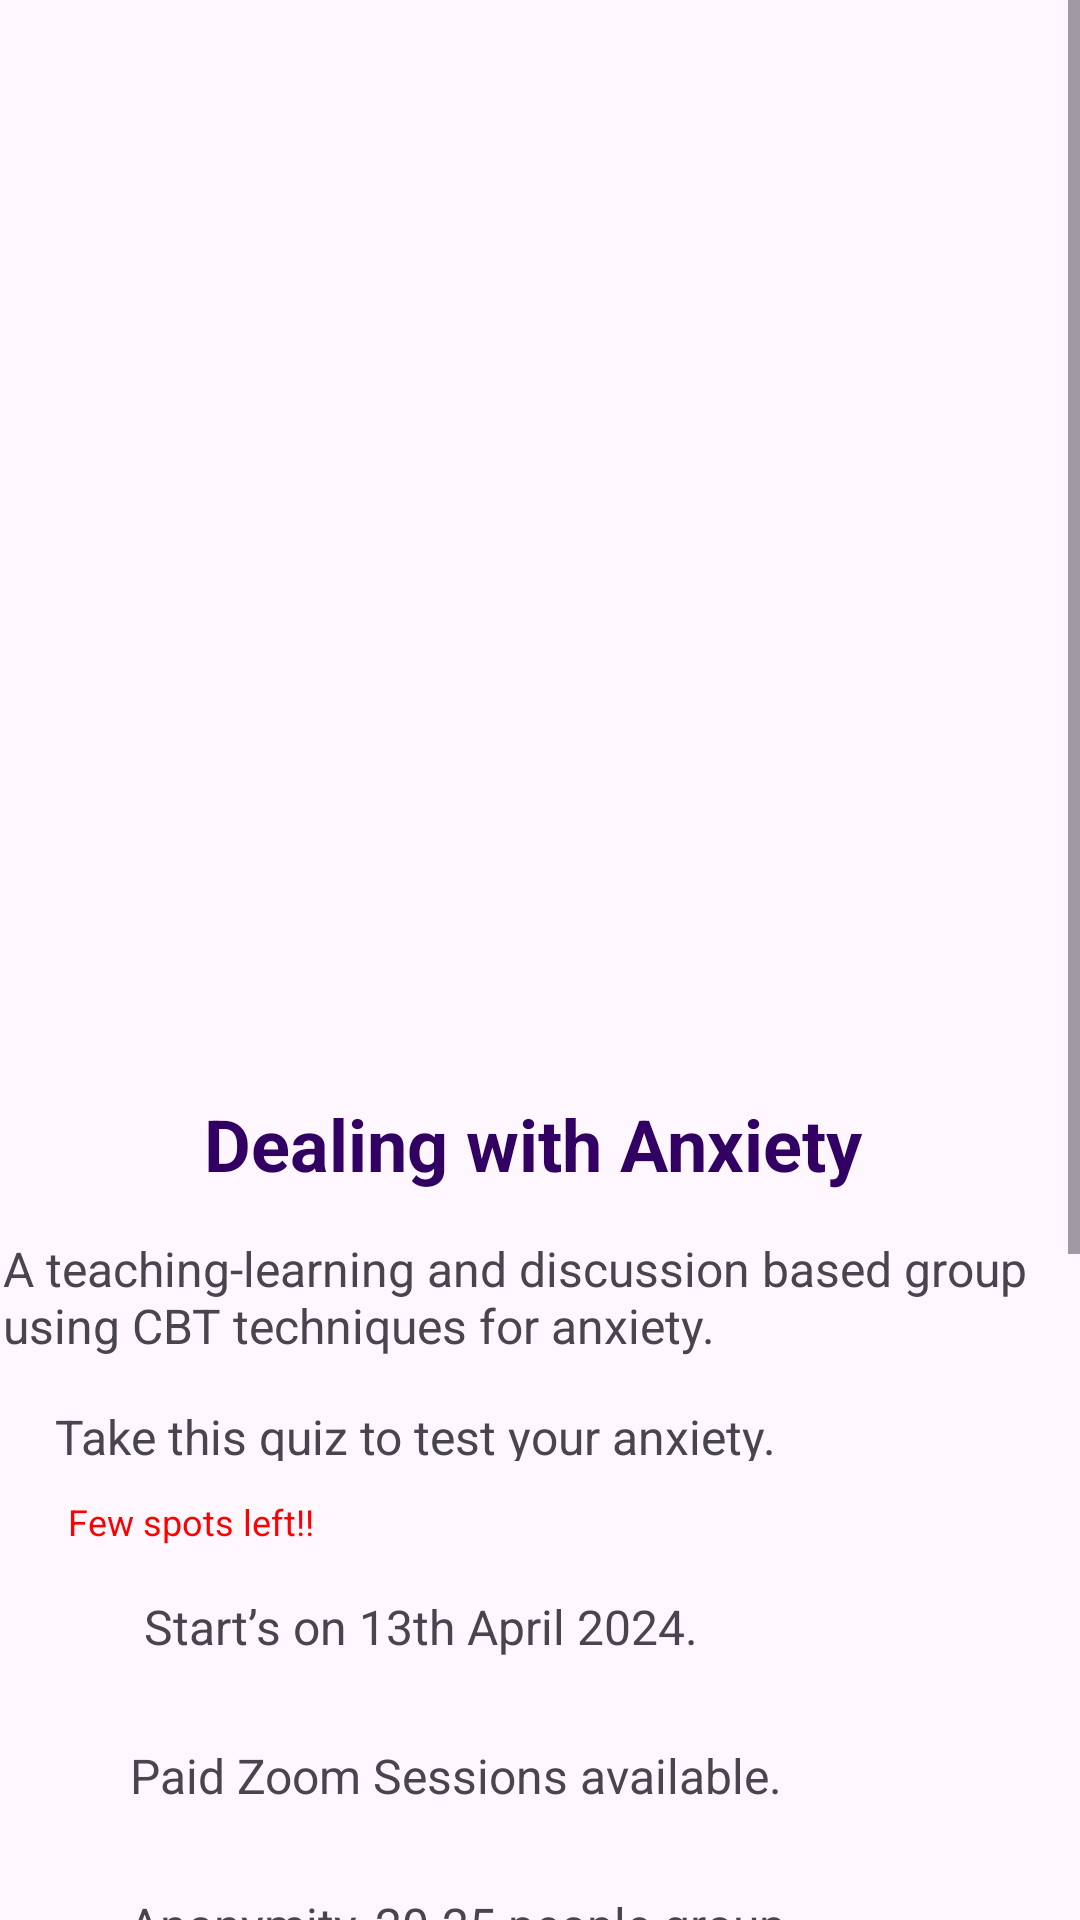

Produce the Android XML layout that renders to this screen, including the resource entries it uses.
<!-- AndroidManifest.xml: application theme Theme.CalmshpereF1 -->
<!-- res/layout/anxiety_community_page.xml -->
<?xml version="1.0" encoding="utf-8"?>
<ScrollView xmlns:android="http://schemas.android.com/apk/res/android"

    xmlns:app="http://schemas.android.com/apk/res-auto"
    android:layout_width="match_parent"
    android:layout_height="match_parent"
    android:id="@+id/main"
    xmlns:tools="http://schemas.android.com/tools"
    tools:layout_editor_absoluteX="1dp"
    tools:layout_editor_absoluteY="1dp"
    android:fillViewport="true">


    <androidx.constraintlayout.widget.ConstraintLayout
        android:layout_width="match_parent"
        android:layout_height="match_parent">


        <TextView
            android:id="@+id/anxi"
            android:layout_width="224dp"
            android:layout_height="36dp"
            android:layout_marginTop="16dp"
            android:text="@string/dealing_with_anxiety"
            android:textSize="24sp"
            android:textStyle="bold"
            android:textColor="#310062"
            app:layout_constraintEnd_toEndOf="parent"
            app:layout_constraintStart_toStartOf="parent"
            app:layout_constraintTop_toBottomOf="@+id/imageView10" />



        <ImageView
            android:id="@+id/imageView10"
            android:layout_width="361dp"
            android:layout_height="329dp"
            android:layout_marginStart="20dp"
            android:layout_marginTop="20dp"
            android:layout_marginEnd="20dp"
            android:scaleType="center"
            app:layout_constraintEnd_toEndOf="parent"
            app:layout_constraintStart_toStartOf="parent"
            app:layout_constraintTop_toTopOf="parent"
            app:srcCompat="@drawable/anxietypic" />



        <TextView
            android:id="@+id/textView28"
            android:layout_width="358dp"
            android:layout_height="40dp"
            android:layout_marginStart="20dp"
            android:layout_marginTop="412dp"
            android:layout_marginEnd="20dp"
            android:text="@string/a_teaching_learning_and_discussion_based_group_using_cbt_techniques_for_anxiety"
            android:textSize="16sp"
            app:layout_constraintEnd_toEndOf="parent"
            app:layout_constraintStart_toStartOf="parent"
            app:layout_constraintTop_toTopOf="parent" />

        <TextView
            android:id="@+id/textView29"
            android:layout_width="249dp"
            android:layout_height="19dp"
            android:layout_marginTop="16dp"
            android:text="@string/take_this_quiz_to_test_your_anxiety"
            android:textSize="16sp"
            app:layout_constraintEnd_toEndOf="parent"
            app:layout_constraintHorizontal_bias="0.166"
            app:layout_constraintStart_toStartOf="parent"
            app:layout_constraintTop_toBottomOf="@+id/textView28" />

        <TextView
            android:id="@+id/textView30"
            android:layout_width="wrap_content"
            android:layout_height="wrap_content"
            android:layout_marginTop="12dp"
            android:text="@string/few_spots_left"
            android:textColor="#FF0000"
            android:textSize="12sp"
            app:layout_constraintEnd_toEndOf="parent"
            app:layout_constraintHorizontal_bias="0.082"
            app:layout_constraintStart_toStartOf="parent"
            app:layout_constraintTop_toBottomOf="@+id/textView29" />

        <TextView
            android:id="@+id/textView31"
            android:layout_width="wrap_content"
            android:layout_height="wrap_content"
            android:layout_marginTop="16dp"
            android:text="@string/start_s_on_13th_april_2024"
            android:textSize="16sp"
            app:layout_constraintEnd_toEndOf="parent"
            app:layout_constraintHorizontal_bias="0.273"
            app:layout_constraintStart_toStartOf="parent"
            app:layout_constraintTop_toBottomOf="@+id/textView30" />

        <TextView
            android:id="@+id/textView32"
            android:layout_width="wrap_content"
            android:layout_height="wrap_content"
            android:layout_marginTop="28dp"
            android:text="@string/paid_zoom_sessions_available"
            android:textSize="16sp"
            app:layout_constraintEnd_toEndOf="parent"
            app:layout_constraintHorizontal_bias="0.304"
            app:layout_constraintStart_toStartOf="parent"
            app:layout_constraintTop_toBottomOf="@+id/textView31" />

        <TextView
            android:id="@+id/textView33"
            android:layout_width="wrap_content"
            android:layout_height="wrap_content"
            android:layout_marginTop="28dp"
            android:text="@string/anonymity_20_25_people_group"
            android:textSize="16sp"
            app:layout_constraintEnd_toEndOf="parent"
            app:layout_constraintHorizontal_bias="0.315"
            app:layout_constraintStart_toStartOf="parent"
            app:layout_constraintTop_toBottomOf="@+id/textView32" />

        <TextView
            android:id="@+id/textView34"
            android:layout_width="wrap_content"
            android:layout_height="wrap_content"
            android:layout_marginTop="28dp"
            android:text="@string/led_by_specialists"
            android:textSize="16sp"
            app:layout_constraintEnd_toEndOf="parent"
            app:layout_constraintHorizontal_bias="0.212"
            app:layout_constraintStart_toStartOf="parent"
            app:layout_constraintTop_toBottomOf="@+id/textView33" />

        <TextView
            android:id="@+id/textView35"
            android:layout_width="wrap_content"
            android:layout_height="wrap_content"
            android:layout_marginTop="28dp"
            android:text="@string/goals_of_the_group"
            android:textSize="16sp"
            android:textColor="#310062"
            app:layout_constraintEnd_toEndOf="parent"
            app:layout_constraintHorizontal_bias="0.096"
            app:layout_constraintStart_toStartOf="parent"
            app:layout_constraintTop_toBottomOf="@+id/textView34" />

        <TextView
            android:id="@+id/textView36"
            android:layout_width="352dp"
            android:layout_height="17dp"
            android:layout_marginTop="4dp"
            android:text="@string/providing_some_quick_tips_and_suggestions_for_instant_relief"
            android:textSize="12sp"
            app:layout_constraintEnd_toEndOf="parent"
            app:layout_constraintHorizontal_bias="0.457"
            app:layout_constraintStart_toStartOf="parent"
            app:layout_constraintTop_toBottomOf="@+id/textView35" />

        <TextView
            android:id="@+id/textView37"
            android:layout_width="wrap_content"
            android:layout_height="wrap_content"
            android:layout_marginTop="8dp"
            android:text="@string/guidance_for_dealing_with_anxiety_from_a_trained_professional"
            android:textSize="12sp"
            app:layout_constraintEnd_toEndOf="parent"
            app:layout_constraintHorizontal_bias="0.38"
            app:layout_constraintStart_toStartOf="parent"
            app:layout_constraintTop_toBottomOf="@+id/textView36" />

        <TextView
            android:id="@+id/textView38"
            android:layout_width="wrap_content"
            android:layout_height="wrap_content"
            android:layout_marginTop="16dp"
            android:text="@string/who_is_it_for"
            android:textSize="16sp"
            android:textColor="#310062"
            app:layout_constraintEnd_toEndOf="parent"
            app:layout_constraintHorizontal_bias="0.084"
            app:layout_constraintStart_toStartOf="parent"
            app:layout_constraintTop_toBottomOf="@+id/textView37" />

        <TextView
            android:id="@+id/textView39"
            android:layout_width="350dp"
            android:layout_height="56dp"
            android:layout_marginTop="4dp"
            android:text="@string/experiencing_occasional_anxiety_is_a_normal_part_of_life_however_if_you_frequently_have_intense_excessive_and_persistent_worry_and_fear_about_everyday_situations_this_group_is_for_you"
            android:textSize="12sp"
            app:layout_constraintEnd_toEndOf="parent"
            app:layout_constraintHorizontal_bias="0.409"
            app:layout_constraintStart_toStartOf="parent"
            app:layout_constraintTop_toBottomOf="@+id/textView38" />



        <ImageView
            android:id="@+id/imageView13"
            android:layout_width="30dp"
            android:layout_height="30dp"
            android:layout_marginTop="532dp"
            app:layout_constraintEnd_toEndOf="parent"
            app:layout_constraintHorizontal_bias="0.076"
            app:layout_constraintStart_toStartOf="parent"
            app:layout_constraintTop_toTopOf="parent"
            app:srcCompat="@drawable/star" />

        <ImageView
            android:id="@+id/imageView14"
            android:layout_width="24dp"
            android:layout_height="28dp"
            android:layout_marginTop="580dp"
            app:layout_constraintEnd_toEndOf="parent"
            app:layout_constraintHorizontal_bias="0.077"
            app:layout_constraintStart_toStartOf="parent"
            app:layout_constraintTop_toTopOf="parent"
            app:srcCompat="@drawable/vediocall" />

        <ImageView
            android:id="@+id/imageView15"
            android:layout_width="27dp"
            android:layout_height="24dp"
            android:layout_marginTop="632dp"
            app:layout_constraintEnd_toEndOf="parent"
            app:layout_constraintHorizontal_bias="0.07"
            app:layout_constraintStart_toStartOf="parent"
            app:layout_constraintTop_toTopOf="parent"
            app:srcCompat="@drawable/heart" />

        <ImageView
            android:id="@+id/imageView16"
            android:layout_width="24dp"
            android:layout_height="25dp"
            android:layout_marginTop="676dp"
            app:layout_constraintEnd_toEndOf="parent"
            app:layout_constraintHorizontal_bias="0.077"
            app:layout_constraintStart_toStartOf="parent"
            app:layout_constraintTop_toTopOf="parent"
            app:srcCompat="@drawable/hospital" />

        <Button
            android:id="@+id/JoinAnxietyBtn"
            android:layout_width="170dp"
            android:layout_height="50dp"
            android:layout_marginTop="20dp"
            android:layout_marginBottom="15dp"
            android:backgroundTint="#7879F0"
            android:text="@string/join_now"
            app:layout_constraintBottom_toBottomOf="parent"
            app:layout_constraintEnd_toEndOf="parent"
            app:layout_constraintHorizontal_bias="0.497"
            app:layout_constraintStart_toStartOf="parent"
            app:layout_constraintTop_toBottomOf="@+id/textView39"
            app:layout_constraintVertical_bias="1.0" />
    </androidx.constraintlayout.widget.ConstraintLayout>


</ScrollView>
<!-- resources referenced by this layout -->
<resources>
  <!-- drawable anxietypic: png bitmap (drawable, 131 bytes) -->
  <!-- drawable heart: png bitmap (drawable, 128 bytes) -->
  <!-- drawable hospital: png bitmap (drawable, 128 bytes) -->
  <!-- drawable star: png bitmap (drawable, 128 bytes) -->
  <!-- drawable vediocall: png bitmap (drawable, 128 bytes) -->
  <string name="a_teaching_learning_and_discussion_based_group_using_cbt_techniques_for_anxiety">A teaching-learning and discussion based group using CBT techniques for anxiety. </string>
  <string name="anonymity_20_25_people_group">Anonymity, 20-25 people group.</string>
  <string name="dealing_with_anxiety">Dealing with Anxiety</string>
  <string name="experiencing_occasional_anxiety_is_a_normal_part_of_life_however_if_you_frequently_have_intense_excessive_and_persistent_worry_and_fear_about_everyday_situations_this_group_is_for_you">Experiencing occasional anxiety is a normal part of life. However if you frequently have intense, excessive and persistent worry and fear about everyday situations, this group is for you.</string>
  <string name="few_spots_left">Few spots left!!</string>
  <string name="goals_of_the_group">Goals of the group</string>
  <string name="guidance_for_dealing_with_anxiety_from_a_trained_professional">• Guidance for dealing with anxiety from a trained professional.</string>
  <string name="join_now">Join Now</string>
  <string name="led_by_specialists">Led by Specialists.</string>
  <string name="paid_zoom_sessions_available">Paid Zoom Sessions available.</string>
  <string name="providing_some_quick_tips_and_suggestions_for_instant_relief">• Providing some quick tips and suggestions for instant relief.</string>
  <string name="start_s_on_13th_april_2024">Start’s on 13th April 2024.</string>
  <string name="take_this_quiz_to_test_your_anxiety">Take this quiz to test your anxiety.</string>
  <string name="who_is_it_for">Who is it for?</string>
  <style name="Theme.CalmshpereF1" parent="Base.Theme.CalmshpereF1" />
  <style name="Base.Theme.CalmshpereF1" parent="Theme.Material3.DayNight.NoActionBar">
          
          
      </style>
</resources>
